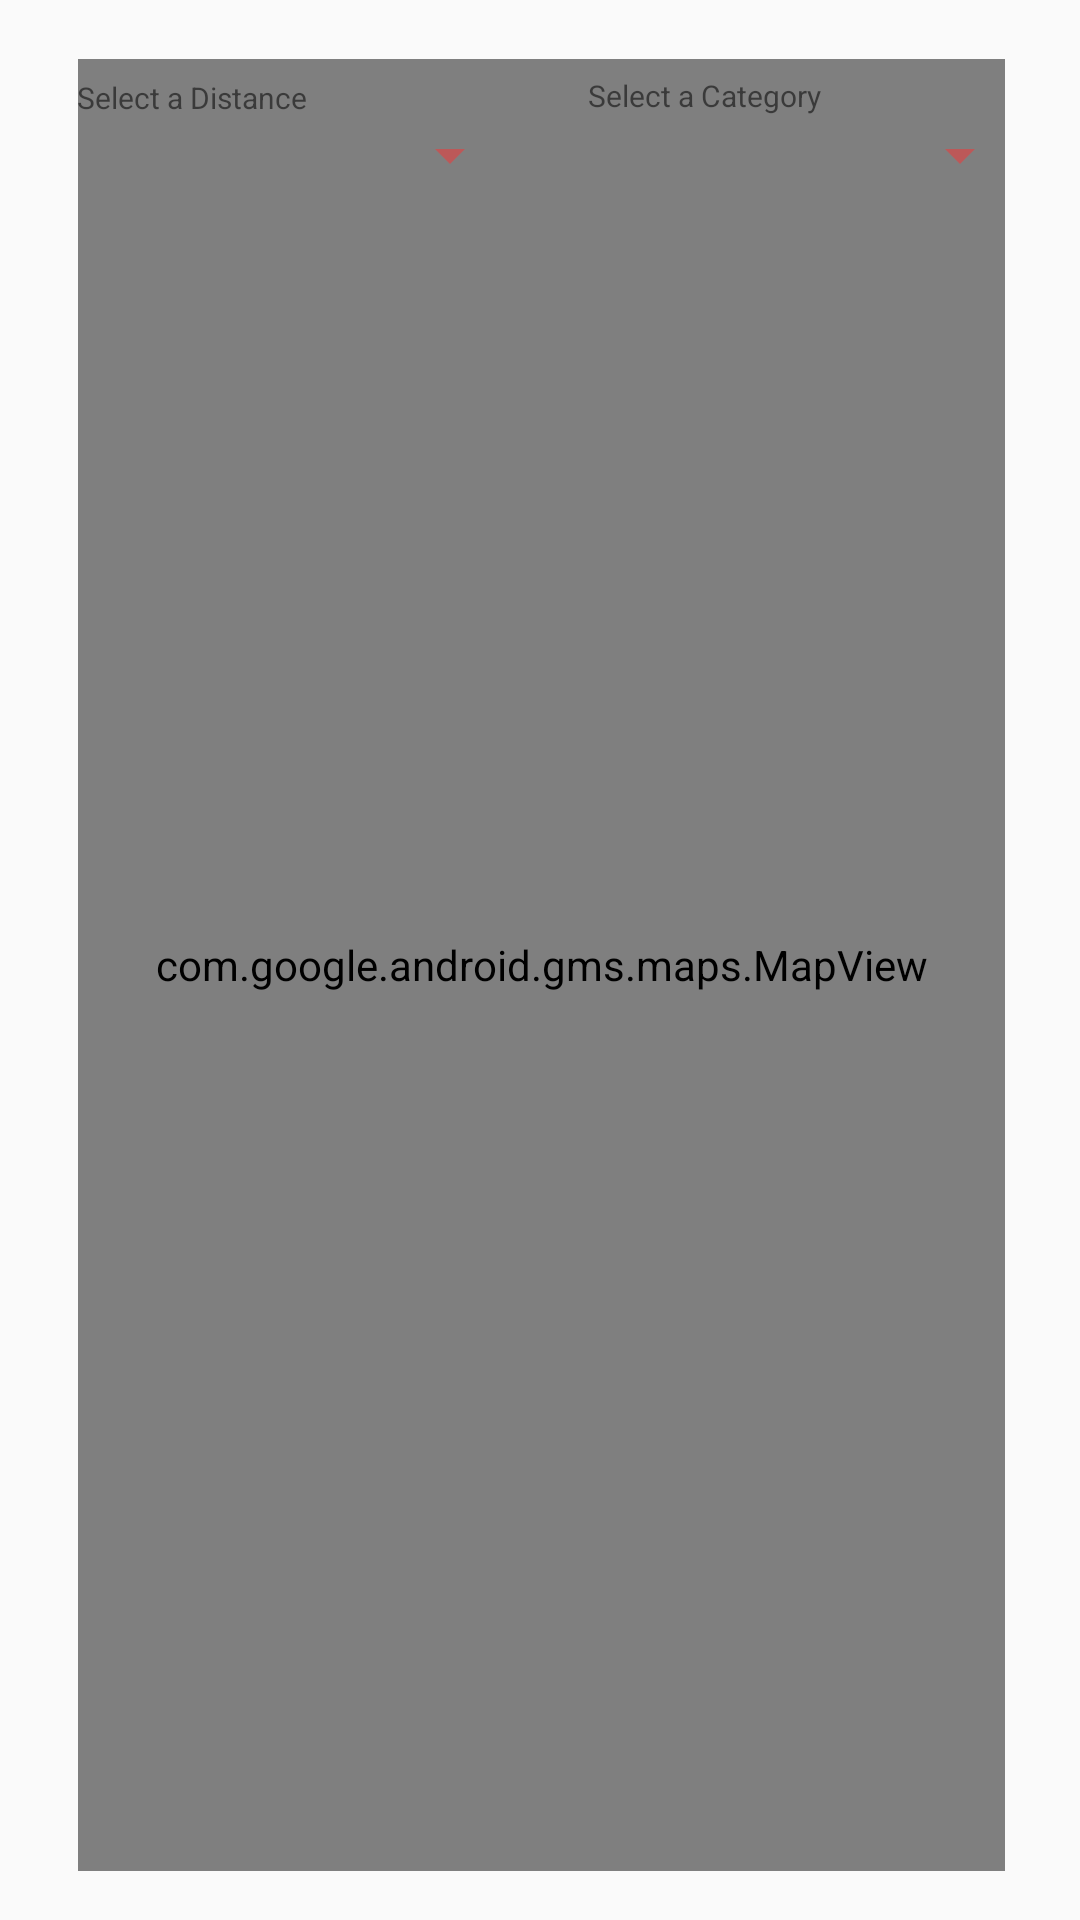

Write the Android layout XML for this screen, with the resource values it uses.
<!-- AndroidManifest.xml: application theme Theme.PANK -->
<!-- res/layout/fragment_map.xml -->
<?xml version="1.0" encoding="utf-8"?>
<androidx.constraintlayout.widget.ConstraintLayout xmlns:android="http://schemas.android.com/apk/res/android"
    xmlns:app="http://schemas.android.com/apk/res-auto"
    xmlns:tools="http://schemas.android.com/tools"
    android:layout_width="match_parent"
    android:layout_height="match_parent"
    tools:context=".MapFragment">

    <com.google.android.gms.maps.MapView
        android:id="@+id/mapView"
        android:layout_width="309dp"
        android:layout_height="604dp"
        android:background="@drawable/map_rounded"
        app:layout_constraintBottom_toBottomOf="parent"
        app:layout_constraintEnd_toEndOf="parent"
        app:layout_constraintHorizontal_bias="0.509"
        app:layout_constraintStart_toStartOf="parent"
        app:layout_constraintTop_toTopOf="parent"
        app:layout_constraintVertical_bias="0.545" />

    <Spinner
        android:id="@+id/spnRadius"
        android:layout_width="148dp"
        android:layout_height="43dp"
        android:backgroundTint="#BC5858"
        android:backgroundTintMode="src_in"
        android:hapticFeedbackEnabled="true"
        app:layout_constraintBottom_toBottomOf="parent"
        app:layout_constraintEnd_toEndOf="parent"
        app:layout_constraintHorizontal_bias="0.122"
        app:layout_constraintStart_toStartOf="parent"
        app:layout_constraintTop_toTopOf="parent"
        app:layout_constraintVertical_bias="0.051" />

    <Spinner
        android:id="@+id/spnReport"
        android:layout_width="148dp"
        android:layout_height="43dp"
        android:backgroundTint="#BC5858"
        app:layout_constraintBottom_toBottomOf="parent"
        app:layout_constraintEnd_toEndOf="parent"
        app:layout_constraintHorizontal_bias="0.924"
        app:layout_constraintStart_toStartOf="parent"
        app:layout_constraintTop_toTopOf="parent"
        app:layout_constraintVertical_bias="0.051" />

    <TextView
        android:id="@+id/tvDistance"
        android:layout_width="wrap_content"
        android:layout_height="wrap_content"
        android:text="Select a Distance"
        android:textSize="10sp"
        app:layout_constraintBottom_toBottomOf="parent"
        app:layout_constraintEnd_toEndOf="parent"
        app:layout_constraintHorizontal_bias="0.091"
        app:layout_constraintStart_toStartOf="parent"
        app:layout_constraintTop_toTopOf="parent"
        app:layout_constraintVertical_bias="0.041" />

    <TextView
        android:id="@+id/tvCategory"
        android:layout_width="wrap_content"
        android:layout_height="wrap_content"
        android:text="Select a Category"
        android:textSize="10sp"
        app:layout_constraintBottom_toBottomOf="parent"
        app:layout_constraintEnd_toEndOf="parent"
        app:layout_constraintHorizontal_bias="0.695"
        app:layout_constraintStart_toStartOf="parent"
        app:layout_constraintTop_toTopOf="parent"
        app:layout_constraintVertical_bias="0.04" />

</androidx.constraintlayout.widget.ConstraintLayout>
<!-- resources referenced by this layout -->
<resources>
  <style name="Theme.PANK" parent="Base.Theme.PANK" />
  <style name="Base.Theme.PANK" parent="Theme.AppCompat.Light.NoActionBar">
          
          
  
      </style>
</resources>
